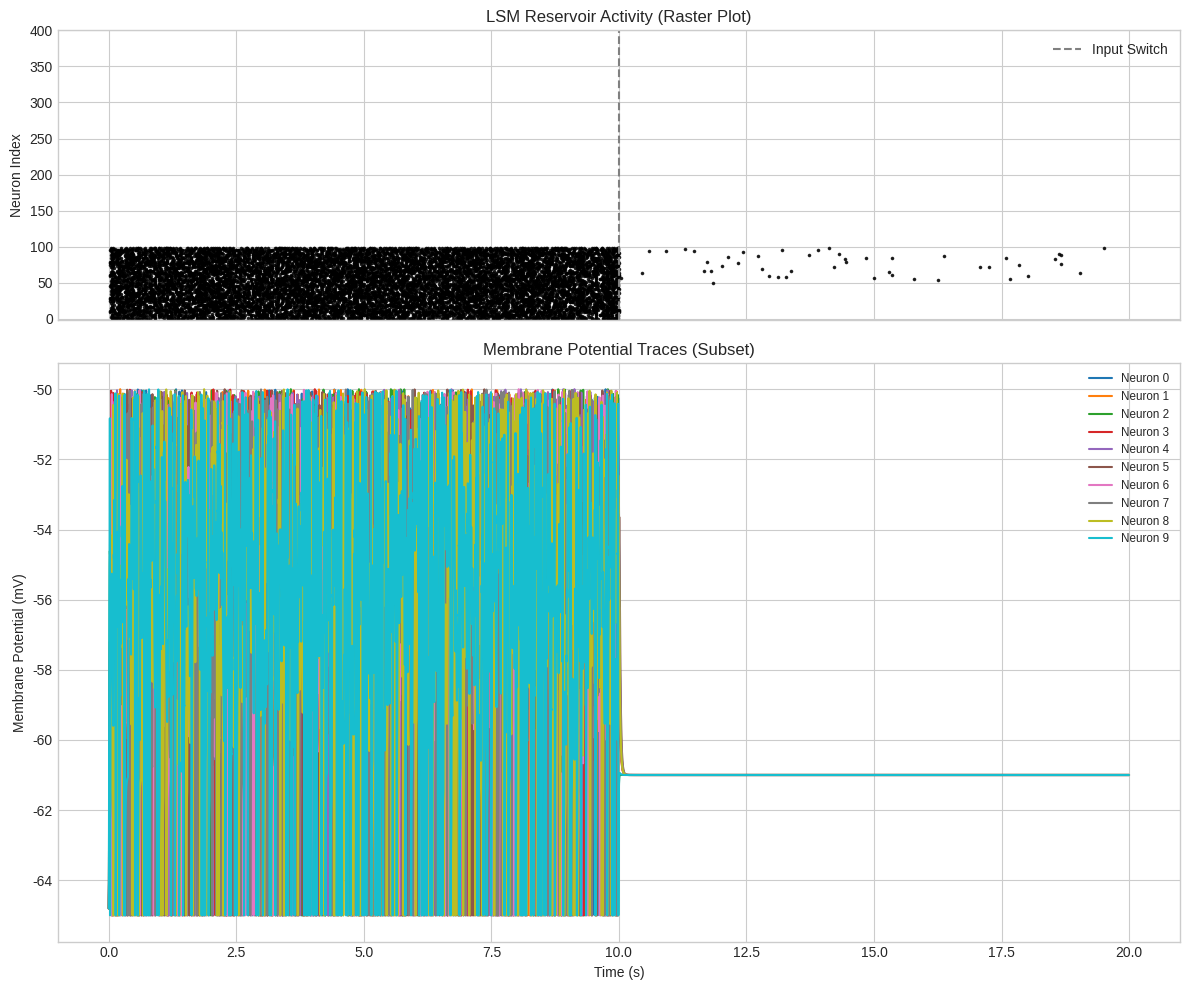

The script that saved this image:
import numpy as np
import matplotlib.pyplot as plt
from collections import deque

# --- 1. Helper Function to Generate Input Spikes ---
# This function is kept from the original example to create our input data.
def generate_poisson_spike_trains(n_neurons, rate, t_start, t_stop, dt=1.0, rng=None):
    """
    Generates a list of spike time arrays for a population of neurons
    firing with a given Poisson rate.

    Args:
        n_neurons (int): Number of neurons in the population.
        rate (float): Firing rate in Hz.
        t_start (float): Start time in seconds.
        t_stop (float): Stop time in seconds.
        dt (float): Timestep in milliseconds.
        rng (Generator, optional): NumPy random number generator. Defaults to None.

    Returns:
        list: A list of NumPy arrays, where each array contains the spike times (in ms)
              for a single neuron.
    """
    if rng is None:
        rng = np.random.default_rng()
    
    spike_trains = []
    # Convert rate from Hz (spikes/sec) to spikes/ms
    rate_per_ms = rate / 1000.0
    
    for _ in range(n_neurons):
        # Generate spike times for one neuron
        neuron_spikes = []
        # Calculate number of time steps
        num_steps = int((t_stop - t_start) * 1000 / dt)
        # For each time step, draw from a Bernoulli distribution (prob = rate_per_ms * dt)
        # This is an efficient way to simulate a Poisson process in discrete time.
        spikes_at_step = rng.random(num_steps) < rate_per_ms * dt
        
        # Get the indices (time steps) where spikes occurred
        spike_indices = np.where(spikes_at_step)[0]
        
        # Convert time steps to simulation time in ms
        neuron_spikes = (t_start * 1000) + spike_indices * dt
        spike_trains.append(neuron_spikes)
        
    return spike_trains

# --- 2. LIF Neuron Model Class ---
class LIFNeuron:
    """
    Models a single Leaky Integrate-and-Fire (LIF) neuron.
    The dynamics are solved using the Euler method.
    """
    def __init__(self, params, dt):
        """
        Initializes the neuron with its specific parameters.

        Args:
            params (dict): Dictionary containing neuron parameters.
            dt (float): Simulation timestep in ms.
        """
        self.dt = dt
        # Neuron parameters
        self.v_rest = params['v_rest']
        self.v_reset = params['v_reset']
        self.v_thresh = params['v_thresh']
        self.tau_m = params['tau_m']
        self.tau_refrac = params['tau_refrac']
        self.tau_syn_E = params['tau_syn_E']
        self.tau_syn_I = params['tau_syn_I']
        self.i_offset = params['i_offset']

        # State variables
        self.v = self.v_rest  # Membrane potential, starts at rest
        self.i_syn_E = 0.0     # Excitatory synaptic current
        self.i_syn_I = 0.0     # Inhibitory synaptic current
        self.refractory_time = 0.0 # Time left in refractory period

        # Pre-calculate decay constants for efficiency
        self.decay_m = np.exp(-dt / self.tau_m)
        self.decay_syn_E = np.exp(-dt / self.tau_syn_E)
        self.decay_syn_I = np.exp(-dt / self.tau_syn_I)

    def update(self):
        """
        Updates the neuron's state for one time step.
        """
        # If in refractory period, do nothing but decrement the timer
        if self.refractory_time > 0:
            self.refractory_time -= self.dt
            # Ensure voltage stays at reset potential during refractory period
            self.v = self.v_reset
            # Currents still decay
            self.i_syn_E *= self.decay_syn_E
            self.i_syn_I *= self.decay_syn_I
            return False # Did not spike

        # --- Update Synaptic Currents ---
        # Currents decay exponentially
        self.i_syn_E *= self.decay_syn_E
        self.i_syn_I *= self.decay_syn_I
        
        # --- Update Membrane Potential (Euler integration) ---
        # This is the discretized version of the LIF differential equation:
        # tau_m * dV/dt = -(V - V_rest) + I_offset + I_syn
        total_current = self.i_offset + self.i_syn_E + self.i_syn_I
        
        # More stable integration method than direct Euler
        self.v = self.v * self.decay_m + (1 - self.decay_m) * (self.v_rest + total_current * self.tau_m)
        
        # --- Check for Spike ---
        if self.v >= self.v_thresh:
            self.v = self.v_reset  # Reset potential
            self.refractory_time = self.tau_refrac # Start refractory period
            return True # Did spike
            
        return False # Did not spike

# --- 3. Network Class ---
class Network:
    """
    Manages the entire simulation, including all neurons, connections,
    and the main simulation loop.
    """
    def __init__(self, lif_params, n_input, n_exc, n_inh, dt=1.0):
        """
        Initializes the network.
        
        Args:
            lif_params (dict): Parameters for the LIF neurons.
            n_input (int): Number of input neurons.
            n_exc (int): Number of excitatory neurons in the reservoir.
            n_inh (int): Number of inhibitory neurons in the reservoir.
            dt (float): Simulation timestep in ms.
        """
        self.dt = dt
        self.n_input = n_input
        self.n_exc = n_exc
        self.n_inh = n_inh
        self.n_total = n_exc + n_inh

        # Create neuron populations
        self.reservoir_neurons = [LIFNeuron(lif_params, dt) for _ in range(self.n_total)]
        
        # --- Connectivity ---
        # Adjacency list: self.connections[i] contains a list of targets for neuron i
        # Each target is a tuple: (target_idx, weight, delay_steps)
        self.input_connections = [[] for _ in range(n_input)]
        self.recurrent_connections = [[] for _ in range(self.n_total)]

        # --- Data Recorders ---
        self.spike_recorder = [] # List of (time_ms, neuron_idx) tuples
        self.voltage_recorder = [] # List to store voltage traces

    def connect_inputs(self, w_input, delay_ms):
        """
        Connects input neurons to specific reservoir neurons.
        In this example, we connect one-to-one for simplicity.
        """
        delay_steps = int(delay_ms / self.dt)
        # Connect input_high_rate to first n_input neurons
        for i in range(self.n_input):
            # The weight is positive, so it's excitatory
            self.input_connections[i].append((i, w_input, delay_steps))
        # Connect input_low_rate to the next n_input neurons
        for i in range(self.n_input):
            # Target neuron index is shifted by n_input
            self.input_connections[i].append((i + self.n_input, w_input, delay_steps))

    def run(self, duration_s, input_spike_trains_high, input_spike_trains_low, neurons_to_record_v):
        """
        Executes the main simulation loop.
        
        Args:
            duration_s (float): Total simulation time in seconds.
            input_spike_trains_high (list): Spikes for the high-rate input.
            input_spike_trains_low (list): Spikes for the low-rate input.
            neurons_to_record_v (list): Indices of neurons whose voltage we want to record.
        """
        duration_ms = duration_s * 1000
        num_steps = int(duration_ms / self.dt)
        
        # The "spike queue" handles synaptic delays. It's a deque for efficient appends and pops.
        # Each item is a tuple: (arrival_step, target_neuron_idx, weight)
        spike_queue = deque()

        # Initialize voltage recorder with empty lists for each neuron to be recorded
        self.voltage_recorder = [[] for _ in neurons_to_record_v]
        
        print(f"Starting simulation for {duration_s}s ({num_steps} steps)...")
        
        # --- Main Simulation Loop ---
        for step in range(num_steps):
            current_time_ms = step * self.dt

            # --- 1. Process External Input Spikes ---
            # Check for spikes from the high-rate input group
            for neuron_idx, spike_times in enumerate(input_spike_trains_high):
                if current_time_ms in spike_times:
                    # Propagate this spike to its connected reservoir neurons
                    for target_idx, weight, delay_steps in self.input_connections[neuron_idx]:
                        arrival_step = step + delay_steps
                        spike_queue.append((arrival_step, target_idx, weight))

            # Check for spikes from the low-rate input group
            for neuron_idx, spike_times in enumerate(input_spike_trains_low):
                if current_time_ms in spike_times:
                    # Propagate this spike
                    for target_idx, weight, delay_steps in self.input_connections[neuron_idx]:
                        # The target index is different for this group
                        if target_idx >= self.n_input: 
                            arrival_step = step + delay_steps
                            spike_queue.append((arrival_step, target_idx, weight))
            
            # --- 2. Process Arriving Spikes from Queue ---
            # Check for any spikes (recurrent or input) that are scheduled to arrive at this step
            # Using a while loop in case multiple spikes arrive at the same time
            while spike_queue and spike_queue[0][0] == step:
                _, target_idx, weight = spike_queue.popleft()
                # Add weight to the appropriate synaptic current
                if weight > 0: # Excitatory
                    self.reservoir_neurons[target_idx].i_syn_E += weight
                else: # Inhibitory
                    self.reservoir_neurons[target_idx].i_syn_I += weight
            
            # --- 3. Update All Reservoir Neurons ---
            for i in range(self.n_total):
                neuron = self.reservoir_neurons[i]
                did_spike = neuron.update()
                
                if did_spike:
                    # --- 4. Handle Fired Spikes ---
                    # a. Record the spike
                    self.spike_recorder.append((current_time_ms, i))
                    
                    # b. Propagate to recurrent connections (if any were defined)
                    # This part is left empty as the original code also removed recurrent connections
                    # for target_idx, weight, delay_steps in self.recurrent_connections[i]:
                    #     arrival_step = step + delay_steps
                    #     spike_queue.append((arrival_step, target_idx, weight))
            
            # --- 5. Record Data ---
            for i, neuron_idx in enumerate(neurons_to_record_v):
                self.voltage_recorder[i].append(self.reservoir_neurons[neuron_idx].v)
        
        print("Simulation finished.")

    def plot(self, duration_s, neurons_to_record_v):
        """
        Generates plots for the simulation results.
        """
        # --- Raster Plot ---
        if not self.spike_recorder:
            print("No spikes were recorded.")
            return
            
        spike_times, neuron_ids = zip(*self.spike_recorder)
        
        plt.style.use('seaborn-v0_8-whitegrid')
        fig, (ax1, ax2) = plt.subplots(2, 1, figsize=(12, 10), sharex=True,
                                       gridspec_kw={'height_ratios': [1, 2]})
        
        ax1.set_title('LSM Reservoir Activity (Raster Plot)')
        ax1.scatter(np.array(spike_times) / 1000.0, neuron_ids, marker='.', s=10, c='k', alpha=0.8)
        ax1.set_ylabel('Neuron Index')
        ax1.set_ylim(-1, self.n_total)
        # Add line to show input switch
        ax1.axvline(duration_s / 2, color='gray', linestyle='--', label='Input Switch')
        ax1.legend()

        # --- Voltage Traces ---
        ax2.set_title('Membrane Potential Traces (Subset)')
        times_s = np.arange(0, duration_s, self.dt / 1000.0)
        
        for i, neuron_idx in enumerate(neurons_to_record_v):
            # Ensure the recorded voltage length matches the time array length
            recorded_v = self.voltage_recorder[i]
            ax2.plot(times_s[:len(recorded_v)], recorded_v, label=f'Neuron {neuron_idx}')
            
        ax2.set_xlabel('Time (s)')
        ax2.set_ylabel('Membrane Potential (mV)')
        ax2.legend(loc='upper right', fontsize='small')
        
        plt.tight_layout()
        plt.show()


# --- Main Execution ---
if __name__ == '__main__':
    # --- Simulation Setup ---
    DT = 1.0  # Timestep in ms
    SIM_DURATION = 10.0 # Simulation duration in seconds (for one half)
    TOTAL_DURATION = SIM_DURATION * 2

    # --- Neuron and Synapse Model Parameters ---
    LIF_PARAMS = {
        'v_rest': -65.0,   # mV
        'v_reset': -65.0,  # mV
        'v_thresh': -50.0, # mV
        'tau_m': 20.0,     # ms
        'tau_refrac': 5.0, # ms
        'tau_syn_E': 5.0,  # ms
        'tau_syn_I': 10.0, # ms
        'i_offset': 0.2,   # nA (constant background current)
    }

    # --- Network Architecture ---
    N_INPUT = 50
    N_EXC = 320
    N_INH = 80
    
    # --- Input Signal Parameters ---
    RATE_HIGH = 100.0  # Hz
    RATE_LOW = 25.0    # Hz

    # --- Generate Input Spike Trains ---
    print("Generating input spike trains...")
    rng = np.random.default_rng(seed=42) # for reproducibility
    # High rate input for the first half of the simulation
    spikes_high = generate_poisson_spike_trains(N_INPUT, RATE_HIGH, 0.0, SIM_DURATION, dt=DT, rng=rng)
    # Low rate input for the second half
    spikes_low = generate_poisson_spike_trains(N_INPUT, RATE_LOW, SIM_DURATION, TOTAL_DURATION, dt=DT, rng=rng)
    print("Input generation complete.")

    # --- Create and Configure the Network ---
    lsm_network = Network(lif_params=LIF_PARAMS, n_input=N_INPUT, 
                          n_exc=N_EXC, n_inh=N_INH, dt=DT)
    
    # Define connections
    W_INPUT = 1.0  # Synaptic weight from input to reservoir (nA)
    DELAY_MS = 1.0 # Synaptic delay in ms
    lsm_network.connect_inputs(w_input=W_INPUT, delay_ms=DELAY_MS)
    
    # --- Run Simulation ---
    neurons_to_plot = list(range(10)) # Plot the first 10 neurons
    lsm_network.run(duration_s=TOTAL_DURATION,
                    input_spike_trains_high=spikes_high,
                    input_spike_trains_low=spikes_low,
                    neurons_to_record_v=neurons_to_plot)

    # --- Plot Results ---
    lsm_network.plot(duration_s=TOTAL_DURATION, neurons_to_record_v=neurons_to_plot)
